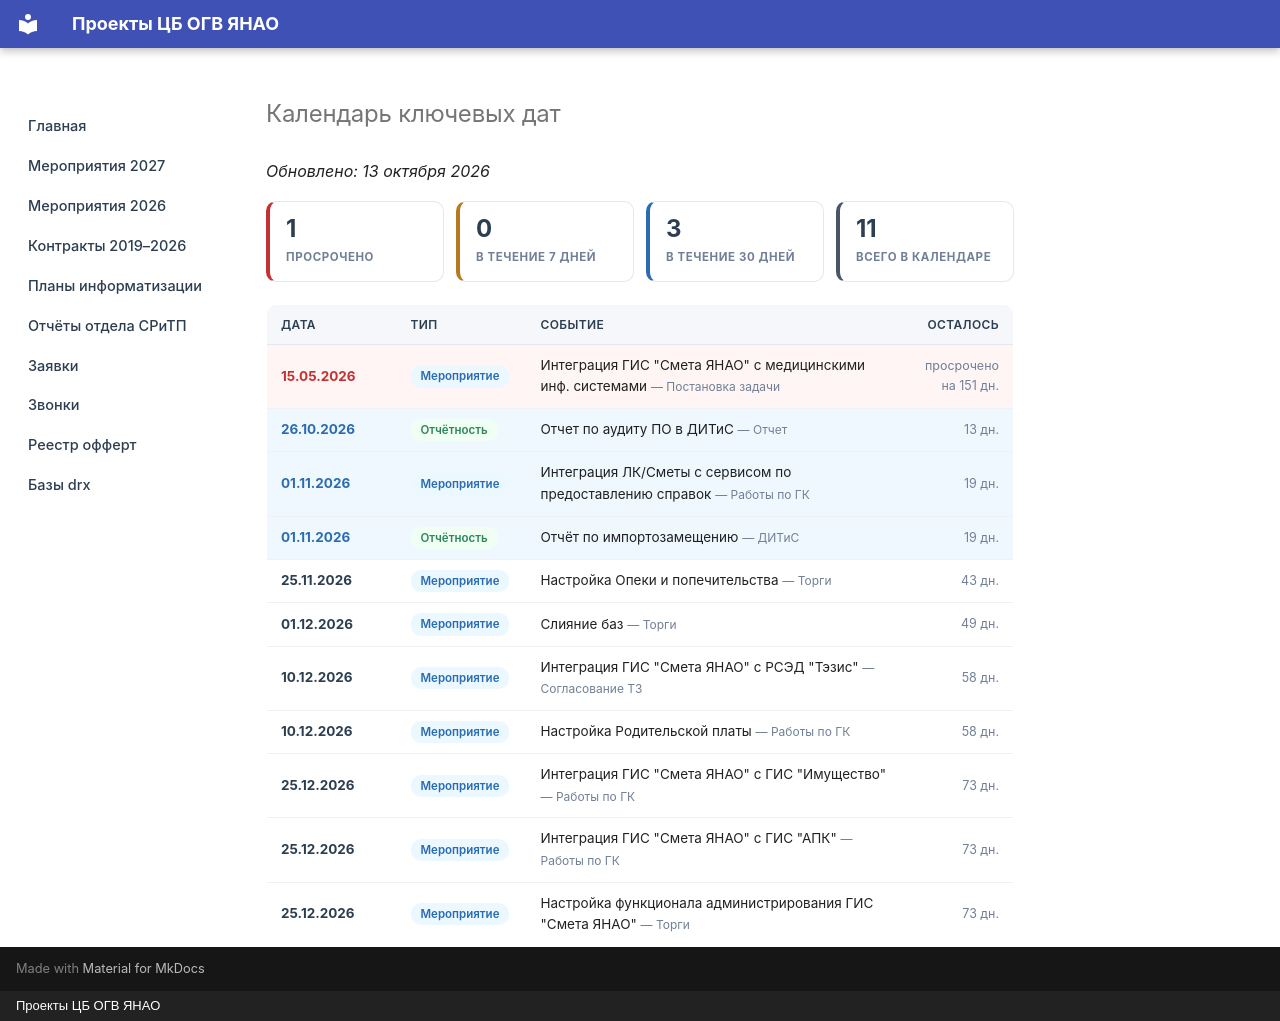

repository: mihailsapogov1978-arch/my-docs · page: calendar/index.html · generator: mkdocs · copyright: Проекты ЦБ ОГВ ЯНАО

<style>
.cal-table {
    width: 100%;
    border-collapse: collapse;
    background: #fff;
    border: 1px solid #e2e8f0;
    border-radius: 10px;
    overflow: hidden;
    font-family: -apple-system, BlinkMacSystemFont, "Segoe UI", Roboto, Helvetica, Arial, sans-serif;
    font-size: 13.5px;
    margin: 16px 0 24px 0;
}
.cal-table th {
    background: #f5f7fa;
    color: #2c3e50;
    font-weight: 600;
    text-align: left;
    padding: 10px 14px;
    border-bottom: 1px solid #e2e8f0;
    font-size: 12px;
    text-transform: uppercase;
    letter-spacing: 0.03em;
}
.cal-table td {
    padding: 10px 14px;
    border-bottom: 1px solid #eef2f6;
    vertical-align: middle;
}
.cal-table tr:last-child td { border-bottom: none; }

.cal-date {
    white-space: nowrap;
    font-weight: 700;
    color: #2c3e50;
}
.cal-days {
    text-align: right;
    white-space: nowrap;
    color: #718096;
    font-size: 12.5px;
}

.cal-row.overdue td { background: #fff5f5; }
.cal-row.overdue .cal-date { color: #c53030; }
.cal-row.soon td    { background: #fffaf0; }
.cal-row.soon .cal-date { color: #b7791f; }
.cal-row.near td    { background: #f0f8ff; }
.cal-row.near .cal-date { color: #2b6cb0; }

.cal-kind {
    display: inline-block;
    padding: 2px 10px;
    border-radius: 10px;
    font-size: 11.5px;
    font-weight: 600;
    white-space: nowrap;
}
.cal-kind.k-roadmap  { background: #ebf8ff; color: #2b6cb0; }
.cal-kind.k-report   { background: #f0fff4; color: #2f855a; }
.cal-kind.k-meeting  { background: #faf5ff; color: #6b46c1; }
.cal-kind.k-contract { background: #fffaf0; color: #b7791f; }
.cal-kind.k-other    { background: #edf2f7; color: #4a5568; }

.cal-summary {
    display: grid;
    grid-template-columns: repeat(4, 1fr);
    gap: 12px;
    margin: 12px 0 22px 0;
}
.cal-summary .cs-card {
    background: #fff;
    border: 1px solid #e2e8f0;
    border-radius: 10px;
    padding: 14px 16px;
    border-left: 4px solid #3182ce;
}
.cal-summary .cs-card.cs-overdue { border-left-color: #c53030; }
.cal-summary .cs-card.cs-soon    { border-left-color: #b7791f; }
.cal-summary .cs-card.cs-near    { border-left-color: #2b6cb0; }
.cal-summary .cs-card.cs-total   { border-left-color: #4a5568; }
.cal-summary .cs-value {
    font-size: 24px;
    font-weight: 700;
    color: #2c3e50;
    line-height: 1.1;
}
.cal-summary .cs-label {
    font-size: 11.5px;
    text-transform: uppercase;
    letter-spacing: 0.05em;
    color: #718096;
    font-weight: 700;
    margin-top: 6px;
}
@media (max-width: 720px) {
    .cal-summary { grid-template-columns: repeat(2, 1fr); }
}
</style>

# Календарь ключевых дат

*Обновлено: 13 октября 2026*

<div class="cal-summary">
<div class="cs-card cs-overdue">
    <div class="cs-value">1</div>
    <div class="cs-label">Просрочено</div>
</div>
<div class="cs-card cs-soon">
    <div class="cs-value">0</div>
    <div class="cs-label">В течение 7 дней</div>
</div>
<div class="cs-card cs-near">
    <div class="cs-value">3</div>
    <div class="cs-label">В течение 30 дней</div>
</div>
<div class="cs-card cs-total">
    <div class="cs-value">11</div>
    <div class="cs-label">Всего в календаре</div>
</div>
</div>

<table class="cal-table">
<thead><tr><th style="width:130px;">Дата</th><th style="width:130px;">Тип</th><th>Событие</th><th style="width:110px; text-align:right;">Осталось</th></tr></thead>
<tbody>
<tr class="cal-row overdue"><td class="cal-date">15.05.2026</td><td><span class="cal-kind k-roadmap">Мероприятие</span></td><td>Интеграция ГИС "Смета ЯНАО" с медицинскими инф. системами <span style="color:#718096;font-size:12px;">— Постановка задачи</span></td><td class="cal-days">просрочено на 151 дн.</td></tr>
<tr class="cal-row near"><td class="cal-date">26.10.2026</td><td><span class="cal-kind k-report">Отчётность</span></td><td>Отчет по аудиту ПО в ДИТиС <span style="color:#718096;font-size:12px;">— Отчет</span></td><td class="cal-days">13 дн.</td></tr>
<tr class="cal-row near"><td class="cal-date">01.11.2026</td><td><span class="cal-kind k-roadmap">Мероприятие</span></td><td>Интеграция ЛК/Сметы с сервисом по предоставлению справок <span style="color:#718096;font-size:12px;">— Работы по ГК</span></td><td class="cal-days">19 дн.</td></tr>
<tr class="cal-row near"><td class="cal-date">01.11.2026</td><td><span class="cal-kind k-report">Отчётность</span></td><td>Отчёт по импортозамещению <span style="color:#718096;font-size:12px;">— ДИТиС</span></td><td class="cal-days">19 дн.</td></tr>
<tr class="cal-row"><td class="cal-date">25.11.2026</td><td><span class="cal-kind k-roadmap">Мероприятие</span></td><td>Настройка Опеки и попечительства <span style="color:#718096;font-size:12px;">— Торги</span></td><td class="cal-days">43 дн.</td></tr>
<tr class="cal-row"><td class="cal-date">01.12.2026</td><td><span class="cal-kind k-roadmap">Мероприятие</span></td><td>Слияние баз <span style="color:#718096;font-size:12px;">— Торги</span></td><td class="cal-days">49 дн.</td></tr>
<tr class="cal-row"><td class="cal-date">10.12.2026</td><td><span class="cal-kind k-roadmap">Мероприятие</span></td><td>Интеграция ГИС "Смета ЯНАО" с РСЭД "Тэзис" <span style="color:#718096;font-size:12px;">— Согласование ТЗ</span></td><td class="cal-days">58 дн.</td></tr>
<tr class="cal-row"><td class="cal-date">10.12.2026</td><td><span class="cal-kind k-roadmap">Мероприятие</span></td><td>Настройка Родительской платы <span style="color:#718096;font-size:12px;">— Работы по ГК</span></td><td class="cal-days">58 дн.</td></tr>
<tr class="cal-row"><td class="cal-date">25.12.2026</td><td><span class="cal-kind k-roadmap">Мероприятие</span></td><td>Интеграция ГИС "Смета ЯНАО" с ГИС "Имущество" <span style="color:#718096;font-size:12px;">— Работы по ГК</span></td><td class="cal-days">73 дн.</td></tr>
<tr class="cal-row"><td class="cal-date">25.12.2026</td><td><span class="cal-kind k-roadmap">Мероприятие</span></td><td>Интеграция ГИС "Смета ЯНАО" с ГИС "АПК" <span style="color:#718096;font-size:12px;">— Работы по ГК</span></td><td class="cal-days">73 дн.</td></tr>
<tr class="cal-row"><td class="cal-date">25.12.2026</td><td><span class="cal-kind k-roadmap">Мероприятие</span></td><td>Настройка функционала администрирования ГИС "Смета ЯНАО" <span style="color:#718096;font-size:12px;">— Торги</span></td><td class="cal-days">73 дн.</td></tr>
</tbody></table>
